Run: headless pygame with SDL's dummy video driver; simulated clock (each Clock.tick advances the game by its frame time, no real sleeping); random seed 0; keys injected as events and as key.get_pressed() state; mouse plan: one left click at the window centre at the start of phase 2, then a move to the lower-right quarter at the start of phase 3.
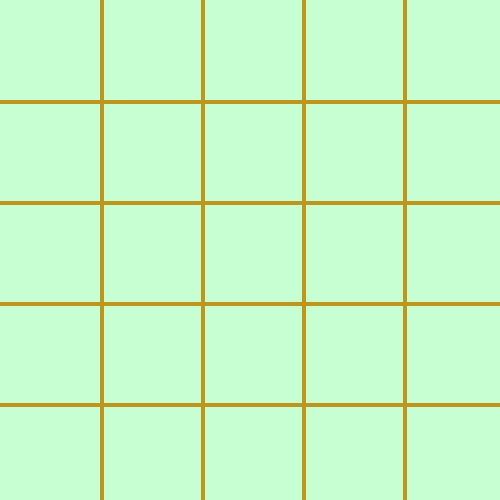
Frame 1 of 4 · flips 1–60 · no input
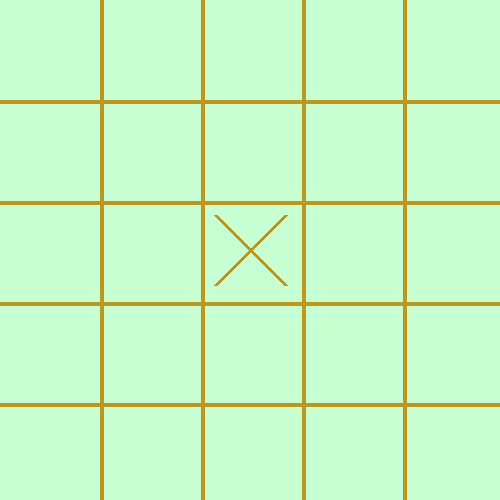
Frame 2 of 4 · flips 61–180 · clicked the window centre · tapped SPACE, RETURN · held RIGHT (→), D
Frame 3 of 4 · flips 181–300 · moved the mouse to the lower-right quarter · held DOWN (↓), S · screen unchanged from frame 2, image omitted
Frame 4 of 4 · flips 301–420 · held LEFT (←), A, UP (↑), W · screen unchanged from frame 3, image omitted

The pygame program that drew these frames:

import pygame
from pygame.locals import *

pygame.init()

ekran_eni = 500
ekran_uzunligi = 500

ekran = pygame.display.set_mode((ekran_eni, ekran_uzunligi))
pygame.display.set_caption(' Krestik-nolik ')

font = pygame.font.SysFont(None, 30, True, True)
game_over = False
winner = 0

orqa_fon = (200, 255, 210)
line_color = (190, 150, 30)
liniya_qalinligi = 4
clicked = False
pozitsiya = (0, 0)
markerlar = []
uyunchi = 1


def ekranni_buyash():
    ekran.fill(orqa_fon)
    for x in range(1, 5):
        pygame.draw.line(ekran, line_color, (0, x * 101), (ekran_eni, x * 101), liniya_qalinligi)
        pygame.draw.line(ekran, line_color, (x * 101, 0), (x * 101, ekran_uzunligi), liniya_qalinligi)


for x in range(5):
    qator = [0] * 5
    markerlar.append(qator)


def chizish():
    x_pozitsiya = 0
    for x in markerlar:
        y_pozitsiya = 0
        for y in x:
            if y == 1:
                pygame.draw.line(ekran, line_color, (x_pozitsiya * 100 + 15, y_pozitsiya * 100 + 15),
                                 (x_pozitsiya * 100 + 85, y_pozitsiya * 100 + 85), liniya_qalinligi)
                pygame.draw.line(ekran, line_color, (x_pozitsiya * 100 + 85, y_pozitsiya * 100 + 15),
                                 (x_pozitsiya * 100 + 15, y_pozitsiya * 100 + 85), liniya_qalinligi)
            if y == -1:
                pygame.draw.circle(ekran, line_color, (x_pozitsiya * 100 + 50, y_pozitsiya * 100 + 50), 38.0,
                                   liniya_qalinligi)
            y_pozitsiya += 1
        x_pozitsiya += 1


def uyin_logikasi():
    global game_over
    global winner

    x_pozitsiya = 0
    for x in markerlar:
        # ustun tekshirish
        if sum(x) == 5:
            winner = 1
            game_over = True
        if sum(x) == -5:
            winner = 2
            game_over = True
        # qatorni tekshirish
        if markerlar[0][x_pozitsiya] + markerlar[1][x_pozitsiya] + markerlar[2][x_pozitsiya] + markerlar[3][x_pozitsiya] + markerlar[4][x_pozitsiya] == 5:
            winner = 1
            game_over = True
        if markerlar[0][x_pozitsiya] + markerlar[1][x_pozitsiya] + markerlar[2][x_pozitsiya] + markerlar[3][
            x_pozitsiya] + markerlar[4][x_pozitsiya] == -5:
            winner = 2
            game_over = True
        x_pozitsiya += 1
    # diaganal ko'rinishda tekshirish
    if markerlar[0][0] + markerlar[1][1] + markerlar[2][2] + markerlar[3][3] + markerlar[4][4] == 5 or markerlar[4][0] + markerlar[3][1] + markerlar[2][2] + markerlar[1][3] +markerlar[0][4] == 5:
        winner = 1
        game_over = True
    if markerlar[0][0] + markerlar[1][1] + markerlar[2][2] + markerlar[3][3] + markerlar[4][4] == 5 or markerlar[4][0] + markerlar[3][1] + markerlar[2][2] + markerlar[1][3] + markerlar[0][4] == -5:
        winner = 2
        game_over = True

    if game_over == False:
        tie = True
        for qator in markerlar:
            for i in qator:
                if i == 0:
                    tie = False
        if tie == True:
            game_over = True
            winner = 0


def natija(winner):
    if winner != 0:
        end_text =  str(winner) + '-chi o`yinchi yutdi!'
    elif winner == 0:
        end_text = "O'yin durang bilan yakunlandi"

    rasm = font.render(end_text, True, (255, 0, 0))
    ekran.blit(rasm, (ekran_eni // 2 - 100, ekran_uzunligi // 2 - 50))

    replay = " Yana bir marta o'ynashni hohlaysanmi?"
    restart_rasmi = font.render(replay, True, (0, 255, 0))
    ekran.blit(restart_rasmi, (ekran_eni // 2 - 80, ekran_uzunligi // 2 + 21))


run = True
while run:
    ekranni_buyash()
    chizish()
    for event in pygame.event.get():
        if event.type == pygame.QUIT:
            run = False
        if game_over == False:
            if event.type == pygame.MOUSEBUTTONDOWN and clicked == False:
                clicked = True
            if event.type == pygame.MOUSEBUTTONUP and clicked == True:
                clicked = False
                pozitsiya = pygame.mouse.get_pos()
                kletka_x = pozitsiya[0] // 100
                kletka_y = pozitsiya[1] // 100
                if markerlar[kletka_x][kletka_y] == 0:
                    markerlar[kletka_x][kletka_y] = uyunchi
                    uyunchi *= -1
                    uyin_logikasi()

    if game_over == True:
    # O'yin ni kimdir haqqat yutgan bulsa
        natija(winner)
        if event.type == pygame.MOUSEBUTTONDOWN and clicked == False:
            clicked = True
        if event.type == pygame.MOUSEBUTTONUP and clicked == True:
            clicked = False
            pozitsiya = pygame.mouse.get_pos()


    pygame.display.update()
pygame.quit()
